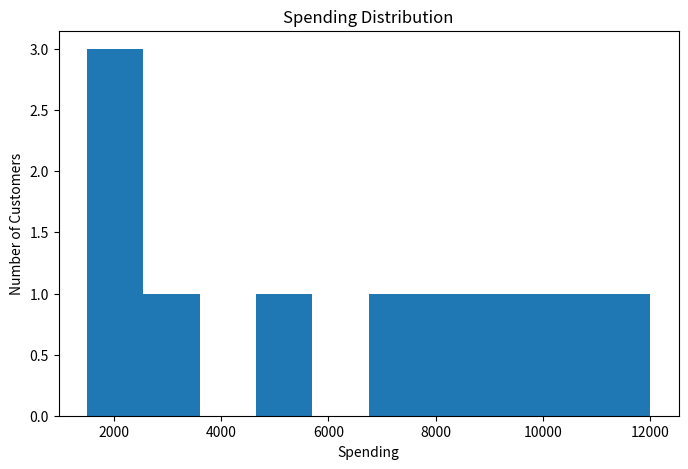
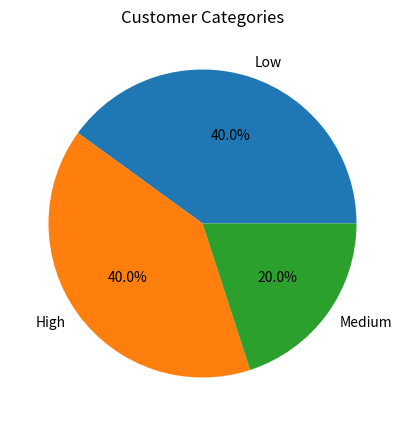

Write the Python code that produced these figures, in order.
import pandas as pd
import matplotlib.pyplot as plt

# Create sample dataset
data = {
    "Customer_ID": [101,102,103,104,105,106,107,108,109,110],
    "Age": [22,35,28,45,31,27,50,40,29,38],
    "Spending": [2000,8000,5000,12000,3000,9000,1500,7000,2500,10000],
    "Visits": [5,12,8,15,4,10,2,9,3,14]
}

df = pd.DataFrame(data)

# Save CSV file
df.to_csv("customers.csv", index=False)

print("Customer Dataset:\n")
print(df)

# Create Spending Segments
def segment(spending):
    if spending >= 8000:
        return "High"
    elif spending >= 4000:
        return "Medium"
    else:
        return "Low"

df["Category"] = df["Spending"].apply(segment)

# Identify high-value customers
high_value = df[df["Category"] == "High"]

# Identify low-engagement users
low_engagement = df[df["Visits"] < 5]

print("\nHigh Value Customers:")
print(high_value)

print("\nLow Engagement Customers:")
print(low_engagement)

# Business Strategy Suggestions
print("\nBusiness Strategies:")
print("1. Reward high-value customers with loyalty offers.")
print("2. Give discounts to low-engagement users.")
print("3. Send personalized recommendations.")
print("4. Improve customer retention campaigns.")

# Spending Distribution Chart
plt.figure(figsize=(8,5))
plt.hist(df["Spending"])
plt.xlabel("Spending")
plt.ylabel("Number of Customers")
plt.title("Spending Distribution")
plt.show()

# Customer Category Chart
category_count = df["Category"].value_counts()

plt.figure(figsize=(8,5))
plt.pie(category_count,
        labels=category_count.index,
        autopct='%1.1f%%')

plt.title("Customer Categories")
plt.show()
